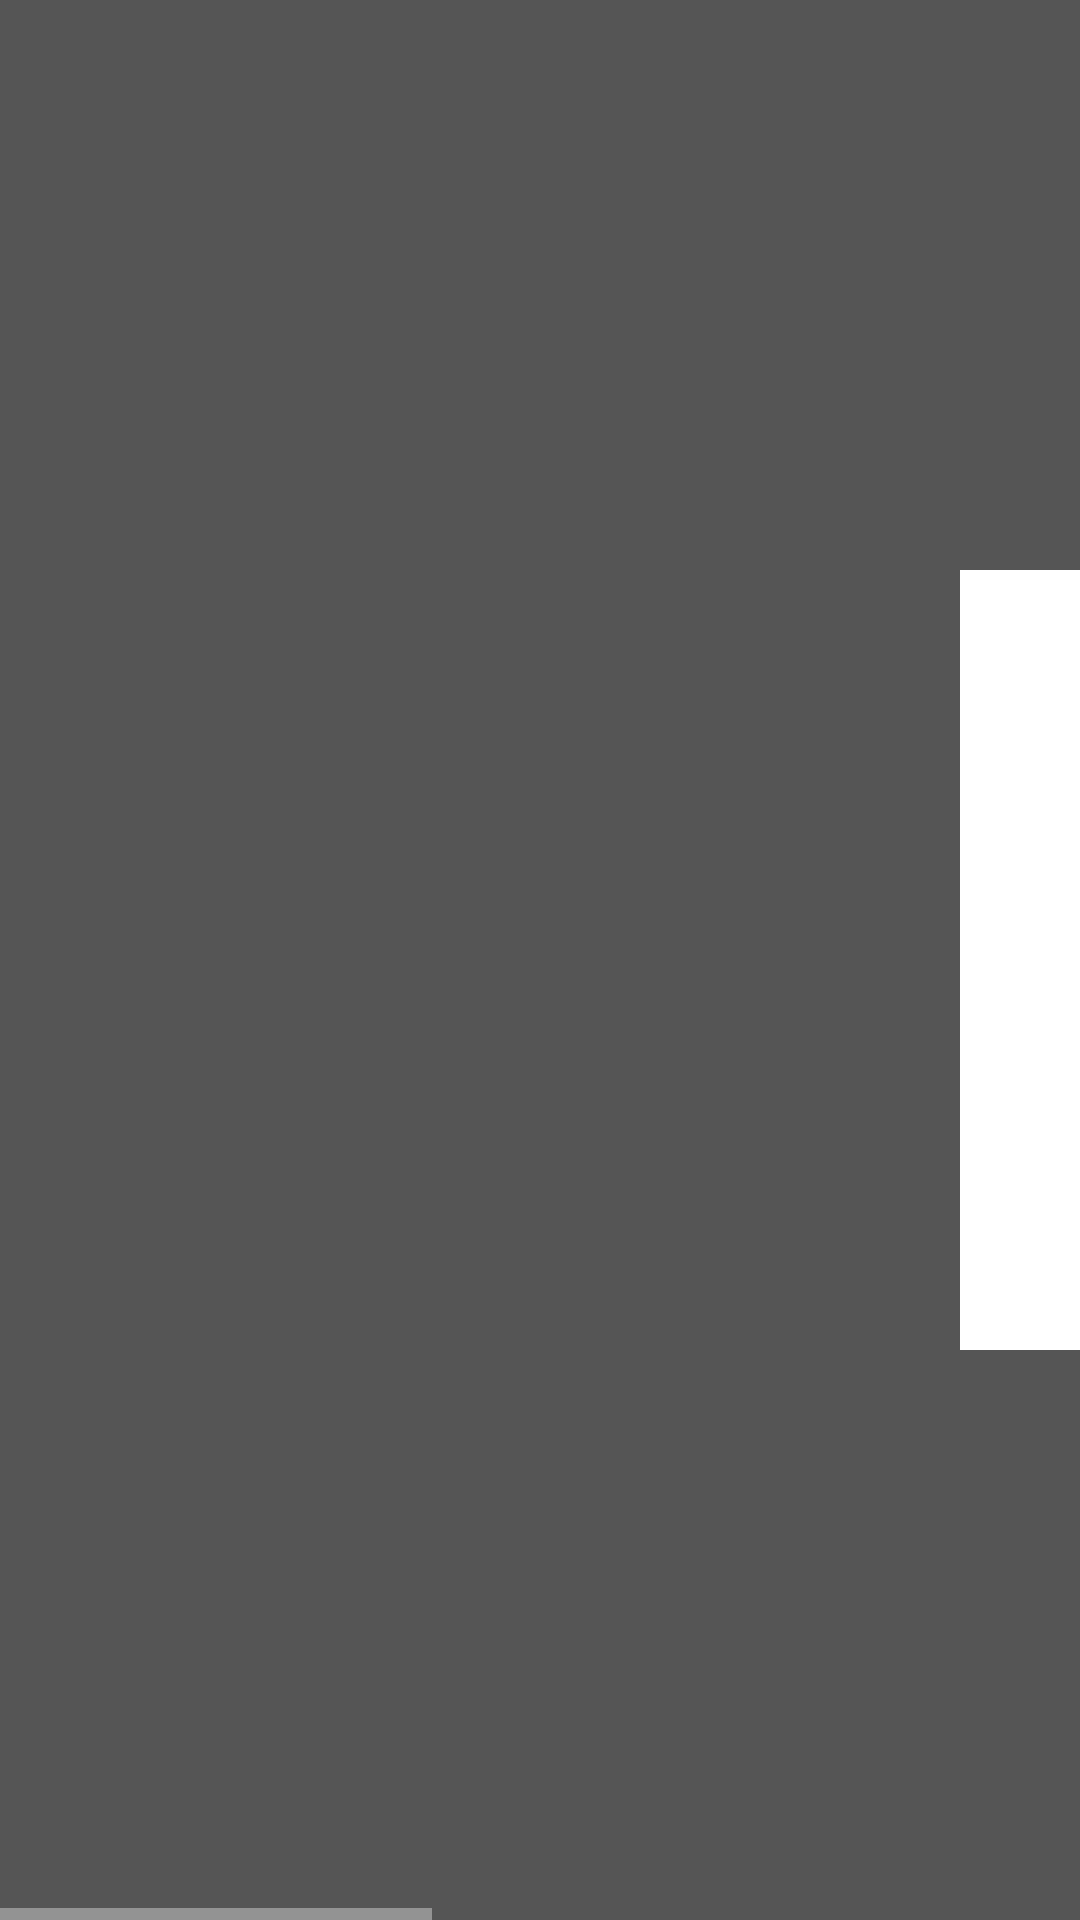

Android layout source for this screen:
<!-- AndroidManifest.xml: application theme AppTheme -->
<!-- res/layout/activity_home.xml -->
<FrameLayout xmlns:android="http://schemas.android.com/apk/res/android"
    xmlns:tools="http://schemas.android.com/tools"
    android:layout_width="match_parent"
    android:layout_height="match_parent"
    android:background="#555555"
    tools:context="com.keithmackay.games.androidgames.Home">

    <HorizontalScrollView
        android:layout_width="match_parent"
        android:layout_height="match_parent">

        <LinearLayout
            android:id="@+id/homescreen_gamesRoot"
            android:layout_width="wrap_content"
            android:layout_height="match_parent"
            android:orientation="horizontal">

            <ImageView
                android:layout_width="300sp"
                android:layout_height="match_parent"
                android:layout_gravity="start"
                android:contentDescription="@string/_2048"
                android:onClick="open2048"
                android:padding="@dimen/activity_home_buttonPadding"
                android:paddingBottom="@dimen/activity_home_buttonTopBottom"
                android:paddingTop="@dimen/activity_home_buttonTopBottom"
                android:src="@drawable/_2048" />

            <ImageView
                android:layout_width="300sp"
                android:layout_height="match_parent"
                android:layout_gravity="start"
                android:contentDescription="@string/corners"
                android:onClick="openCorners"
                android:padding="@dimen/activity_home_buttonPadding"
                android:paddingBottom="@dimen/activity_home_buttonTopBottom"
                android:paddingTop="@dimen/activity_home_buttonTopBottom"
                android:src="@drawable/popong" />

            <ImageView
                android:layout_width="300sp"
                android:layout_height="match_parent"
                android:onClick="openRenderTests"
                android:src="@android:drawable/picture_frame"/>
        </LinearLayout>

    </HorizontalScrollView>
</FrameLayout>
<!-- resources referenced by this layout -->
<resources>
  <dimen name="activity_home_buttonPadding">20sp</dimen>
  <dimen name="activity_home_buttonTopBottom">150sp</dimen>
  <!-- drawable popong: png bitmap (drawable, 154681 bytes) -->
  <string name="_2048">2048</string>
  <string name="corners">Corners</string>
  <style name="AppTheme" parent="Theme.AppCompat">
          <item name="colorPrimary">@color/colorPrimary</item>
          <item name="colorPrimaryDark">@color/colorPrimaryDark</item>
          <item name="colorAccent">@color/colorAccent</item>
      </style>
  <color name="colorPrimary">#3F51B5</color>
  <color name="colorPrimaryDark">#303F9F</color>
  <color name="colorAccent">#FF4081</color>
</resources>
